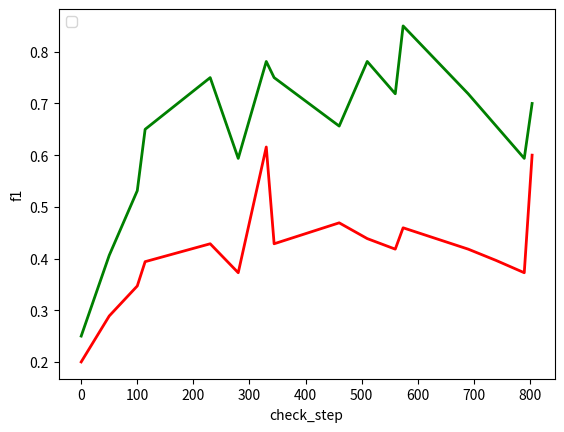

The script that saved this image:

import matplotlib.pyplot as plt
import numpy as np


# mytemplate = Template(filename='report.html')
# render = mytemplate.render(name=("Python GUIs", "Python IDEs", "Python web scrapers"))
# with open('retest.html','w') as out:
#     out.write(render)

# train_epoch_mark_record
x_dot = [0, 50, 100, 114, 230, 280, 330, 344, 460, 510, 560, 574, 690, 740, 790, 804]
y_acc =  [0.25, 0.40625, 0.53125, 0.65, 0.75, 0.59375, 0.78125, 0.75, 0.65625, 0.78125, 0.71875, 0.85, 0.71875, 0.65625, 0.59375, 0.7]
y_loss =  [2.368673801422119, 4.853103302273095, 2.7758423269975303, 2.524854229606745, 0.610259473323822, 0.6389203685171464, 0.6398254346729505, 0.6404845453270649, 0.6763741374015808, 0.6385315621600431, 0.6281130856806689, 0.6276547682909305, 0.5953279137611389, 0.6420185747099858, 0.6408071957602359, 0.6448715168621184]
y_f1_micro =  [0.25, 0.40625, 0.53125, 0.65, 0.75, 0.59375, 0.78125, 0.75, 0.65625, 0.78125, 0.71875, 0.85, 0.71875, 0.65625, 0.59375, 0.7]
y_f1_macro =  [0.2, 0.28888888888888886, 0.3469387755102041, 0.393939393939394, 0.42857142857142855, 0.37254901960784315, 0.6157804459691252, 0.42857142857142855, 0.46907993966817496, 0.43859649122807015, 0.41818181818181815, 0.45945945945945943, 0.41818181818181815, 0.39622641509433965, 0.37254901960784315, 0.6000000000000001]
y_f1_binary =  [0.0, 0.0, 0.6938775510204082, 0.787878787878788, 0.8571428571428571, 0.7450980392156863, 0.8679245283018867, 0.8571428571428571, 0.7843137254901961, 0.8771929824561403, 0.8363636363636363, 0.9189189189189189, 0.8363636363636363, 0.7924528301886793, 0.7450980392156863, 0.8]


train_check_step_mark_record = [[{'acc': 0.25, 'f1_macro': 0.2, 'f1_micro': 0.25, 'f1_binary': 0.0, 'f1': 0.2, 'acc_and_f1': 0.225, 'step': 0, 'loss': 2.368673801422119}, {'acc': 0.40625, 'f1_macro': 0.28888888888888886, 'f1_micro': 0.40625, 'f1_binary': 0.0, 'f1': 0.28888888888888886, 'acc_and_f1': 0.34756944444444443, 'step': 50, 'loss': 4.853103302273095}, {'acc': 0.53125, 'f1_macro': 0.3469387755102041, 'f1_micro': 0.53125, 'f1_binary': 0.6938775510204082, 'f1': 0.3469387755102041, 'acc_and_f1': 0.439094387755102, 'step': 100, 'loss': 2.7758423269975303}, {'acc': 0.65, 'f1_macro': 0.393939393939394, 'f1_micro': 0.65, 'f1_binary': 0.787878787878788, 'f1': 0.393939393939394, 'acc_and_f1': 0.521969696969697, 'step': 114, 'loss': 2.524854229606745}],
                                    [{'acc': 0.75, 'f1_macro': 0.42857142857142855, 'f1_micro': 0.75,
                                     'f1_binary': 0.8571428571428571, 'f1': 0.42857142857142855,
                                     'acc_and_f1': 0.5892857142857143, 'step': 230, 'loss': 0.610259473323822},
                                    {'acc': 0.59375, 'f1_macro': 0.37254901960784315, 'f1_micro': 0.59375,
                                     'f1_binary': 0.7450980392156863, 'f1': 0.37254901960784315,
                                     'acc_and_f1': 0.4831495098039216, 'step': 280, 'loss': 0.6389203685171464},
                                    {'acc': 0.78125, 'f1_macro': 0.6157804459691252, 'f1_micro': 0.78125,
                                     'f1_binary': 0.8679245283018867, 'f1': 0.6157804459691252,
                                     'acc_and_f1': 0.6985152229845626, 'step': 330, 'loss': 0.6398254346729505},
                                    {'acc': 0.75, 'f1_macro': 0.42857142857142855, 'f1_micro': 0.75,
                                     'f1_binary': 0.8571428571428571, 'f1': 0.42857142857142855,
                                     'acc_and_f1': 0.5892857142857143, 'step': 344, 'loss': 0.6404845453270649}], [
                                    {'acc': 0.65625, 'f1_macro': 0.46907993966817496, 'f1_micro': 0.65625,
                                     'f1_binary': 0.7843137254901961, 'f1': 0.46907993966817496,
                                     'acc_and_f1': 0.5626649698340875, 'step': 460, 'loss': 0.6763741374015808},
                                    {'acc': 0.78125, 'f1_macro': 0.43859649122807015, 'f1_micro': 0.78125,
                                     'f1_binary': 0.8771929824561403, 'f1': 0.43859649122807015,
                                     'acc_and_f1': 0.6099232456140351, 'step': 510, 'loss': 0.6385315621600431},
                                    {'acc': 0.71875, 'f1_macro': 0.41818181818181815, 'f1_micro': 0.71875,
                                     'f1_binary': 0.8363636363636363, 'f1': 0.41818181818181815,
                                     'acc_and_f1': 0.5684659090909091, 'step': 560, 'loss': 0.6281130856806689},
                                    {'acc': 0.85, 'f1_macro': 0.45945945945945943, 'f1_micro': 0.85,
                                     'f1_binary': 0.9189189189189189, 'f1': 0.45945945945945943,
                                     'acc_and_f1': 0.6547297297297296, 'step': 574, 'loss': 0.6276547682909305}], [
                                    {'acc': 0.71875, 'f1_macro': 0.41818181818181815, 'f1_micro': 0.71875,
                                     'f1_binary': 0.8363636363636363, 'f1': 0.41818181818181815,
                                     'acc_and_f1': 0.5684659090909091, 'step': 690, 'loss': 0.5953279137611389},
                                    {'acc': 0.65625, 'f1_macro': 0.39622641509433965, 'f1_micro': 0.65625,
                                     'f1_binary': 0.7924528301886793, 'f1': 0.39622641509433965,
                                     'acc_and_f1': 0.5262382075471699, 'step': 740, 'loss': 0.6420185747099858},
                                    {'acc': 0.59375, 'f1_macro': 0.37254901960784315, 'f1_micro': 0.59375,
                                     'f1_binary': 0.7450980392156863, 'f1': 0.37254901960784315,
                                     'acc_and_f1': 0.4831495098039216, 'step': 790, 'loss': 0.6408071957602359},
                                    {'acc': 0.7, 'f1_macro': 0.6000000000000001, 'f1_micro': 0.7, 'f1_binary': 0.8,
                                     'f1': 0.6000000000000001, 'acc_and_f1': 0.65, 'step': 804,
                                     'loss': 0.6448715168621184}]]

train_epoch_mark_record = [
    {'acc': 0.65, 'f1_macro': 0.393939393939394, 'f1_micro': 0.65, 'f1_binary': 0.787878787878788,
     'f1': 0.393939393939394, 'acc_and_f1': 0.521969696969697, 'step': 114, 'loss': 2.524854229606745},
    {'acc': 0.75, 'f1_macro': 0.42857142857142855, 'f1_micro': 0.75, 'f1_binary': 0.8571428571428571,
     'f1': 0.42857142857142855, 'acc_and_f1': 0.5892857142857143, 'step': 344, 'loss': 0.6404845453270649},
    {'acc': 0.85, 'f1_macro': 0.45945945945945943, 'f1_micro': 0.85, 'f1_binary': 0.9189189189189189,
     'f1': 0.45945945945945943, 'acc_and_f1': 0.6547297297297296, 'step': 574, 'loss': 0.6276547682909305},
    {'acc': 0.7, 'f1_macro': 0.6000000000000001, 'f1_micro': 0.7, 'f1_binary': 0.8, 'f1': 0.6000000000000001,
     'acc_and_f1': 0.65, 'step': 804, 'loss': 0.6448715168621184}]
valid_epoch_mark_record = [{'acc': 0.6838235294117647, 'f1_macro': 0.40611353711790393, 'f1_micro': 0.6838235294117647,
                            'f1_binary': 0.8122270742358079, 'f1': 0.40611353711790393,
                            'acc_and_f1': 0.5449685332648343, 'epoch': 1},
                           {'acc': 0.6838235294117647, 'f1_macro': 0.40611353711790393, 'f1_micro': 0.6838235294117647,
                            'f1_binary': 0.8122270742358079, 'f1': 0.40611353711790393,
                            'acc_and_f1': 0.5449685332648343, 'epoch': 2},
                           {'acc': 0.6838235294117647, 'f1_macro': 0.40611353711790393, 'f1_micro': 0.6838235294117647,
                            'f1_binary': 0.8122270742358079, 'f1': 0.40611353711790393,
                            'acc_and_f1': 0.5449685332648343, 'epoch': 3},
                           {'acc': 0.6862745098039216, 'f1_macro': 0.4772372372372373, 'f1_micro': 0.6862745098039216,
                            'f1_binary': 0.8078078078078079, 'f1': 0.4772372372372373, 'acc_and_f1': 0.5817558735205794,
                            'epoch': 4}]


def generate_report_by_metrics(config, train_check_step_mark_record, train_epoch_mark_record, valid_epoch_mark_record):
    for train_epoch_metric in train_check_step_mark_record:
        for train_step_metric in train_epoch_metric:
            print(train_epoch_metric)


# generate_report_by_metrics(None,train_check_step_mark_record,train_epoch_mark_record,valid_epoch_mark_record)

# def draw_pic():
def draw_pic(x_check_step, y_step_loss, y_step_acc, y_step_f1_micro, y_step_f1_macro, y_step_f1_binary):
    plt.figure(figsize=(6, 5))
    # 第一个参数shape也就是我们网格的形状
    # 第二个参数loc,位置,这里需要注意位置是从0开始索引的
    # 第三个参数colspan跨多少列,默认是1
    # 第四个参数rowspan跨多少行,默认是1
    plt.subplots_adjust(
        wspace=0.5, hspace=2.5)
    shape = (15, 4)
    ax1 = plt.subplot2grid(shape, (0, 0), colspan=3, rowspan=2)
    # 如果为他设置一些属性的话，如plt.title,则用ax1的话
    # ax1.set_title(),同理可设置其他属性
    ax1.set_title("checkstep train loss")
    plt.plot(x_check_step, y_step_loss)

    ax2 = plt.subplot2grid(shape, (4, 0), colspan=3, rowspan=2)
    # 如果为他设置一些属性的话，如plt.title,则用ax1的话
    # ax1.set_title(),同理可设置其他属性
    ax2.set_title("checkstep train acc")
    plt.plot(x_check_step, y_step_acc)

    # ax2 = plt.subplot2grid((3, 3), (1, 0), colspan=2, rowspan=1)
    ax3 = plt.subplot2grid(shape, (7, 0), colspan=3, rowspan=2)
    ax3.set_title('f1_binary')

    plt.plot(x_dot, y_f1_binary)
    ax4 = plt.subplot2grid(shape, (10, 0), colspan=3, rowspan=2)
    ax4.set_title('f1_micro')
    plt.plot(x_dot, y_f1_micro)
    ax5 = plt.subplot2grid(shape, (13, 0), colspan=3, rowspan=2)
    ax5.set_title('f1_macro')
    plt.plot(x_dot, y_f1_macro)
    plt.show()


def draw_pic_f1():
    plt.xlabel("check_step")  # x轴上的名字
    plt.ylabel("f1")  # y轴上的名字

    plt.legend(loc='upper left')
    l1 = plt.plot(x_dot, y_f1_micro, color='green', label='micro-f1', linewidth=2)
    l2 = plt.plot(x_dot, y_f1_macro, color='red', label='macro-f1', linewidth=2)
    # l3 = plt.plot(x_dot, y_f1_binary, color='yellow',label = 'binary-f1', linewidth=2)
    # plt.legend(handles=[l1, l2], labels=['up', 'down'], loc='best')

    plt.show()


loss_dot = []
for i in range(x_dot.__len__()):
    x = x_dot[i]
    y = y_loss[i]
    loss_dot.append([x, y])

# draw_pic(x_dot,y_loss,y_acc,y_f1_micro,y_f1_macro,y_f1_binary)
draw_pic_f1()
